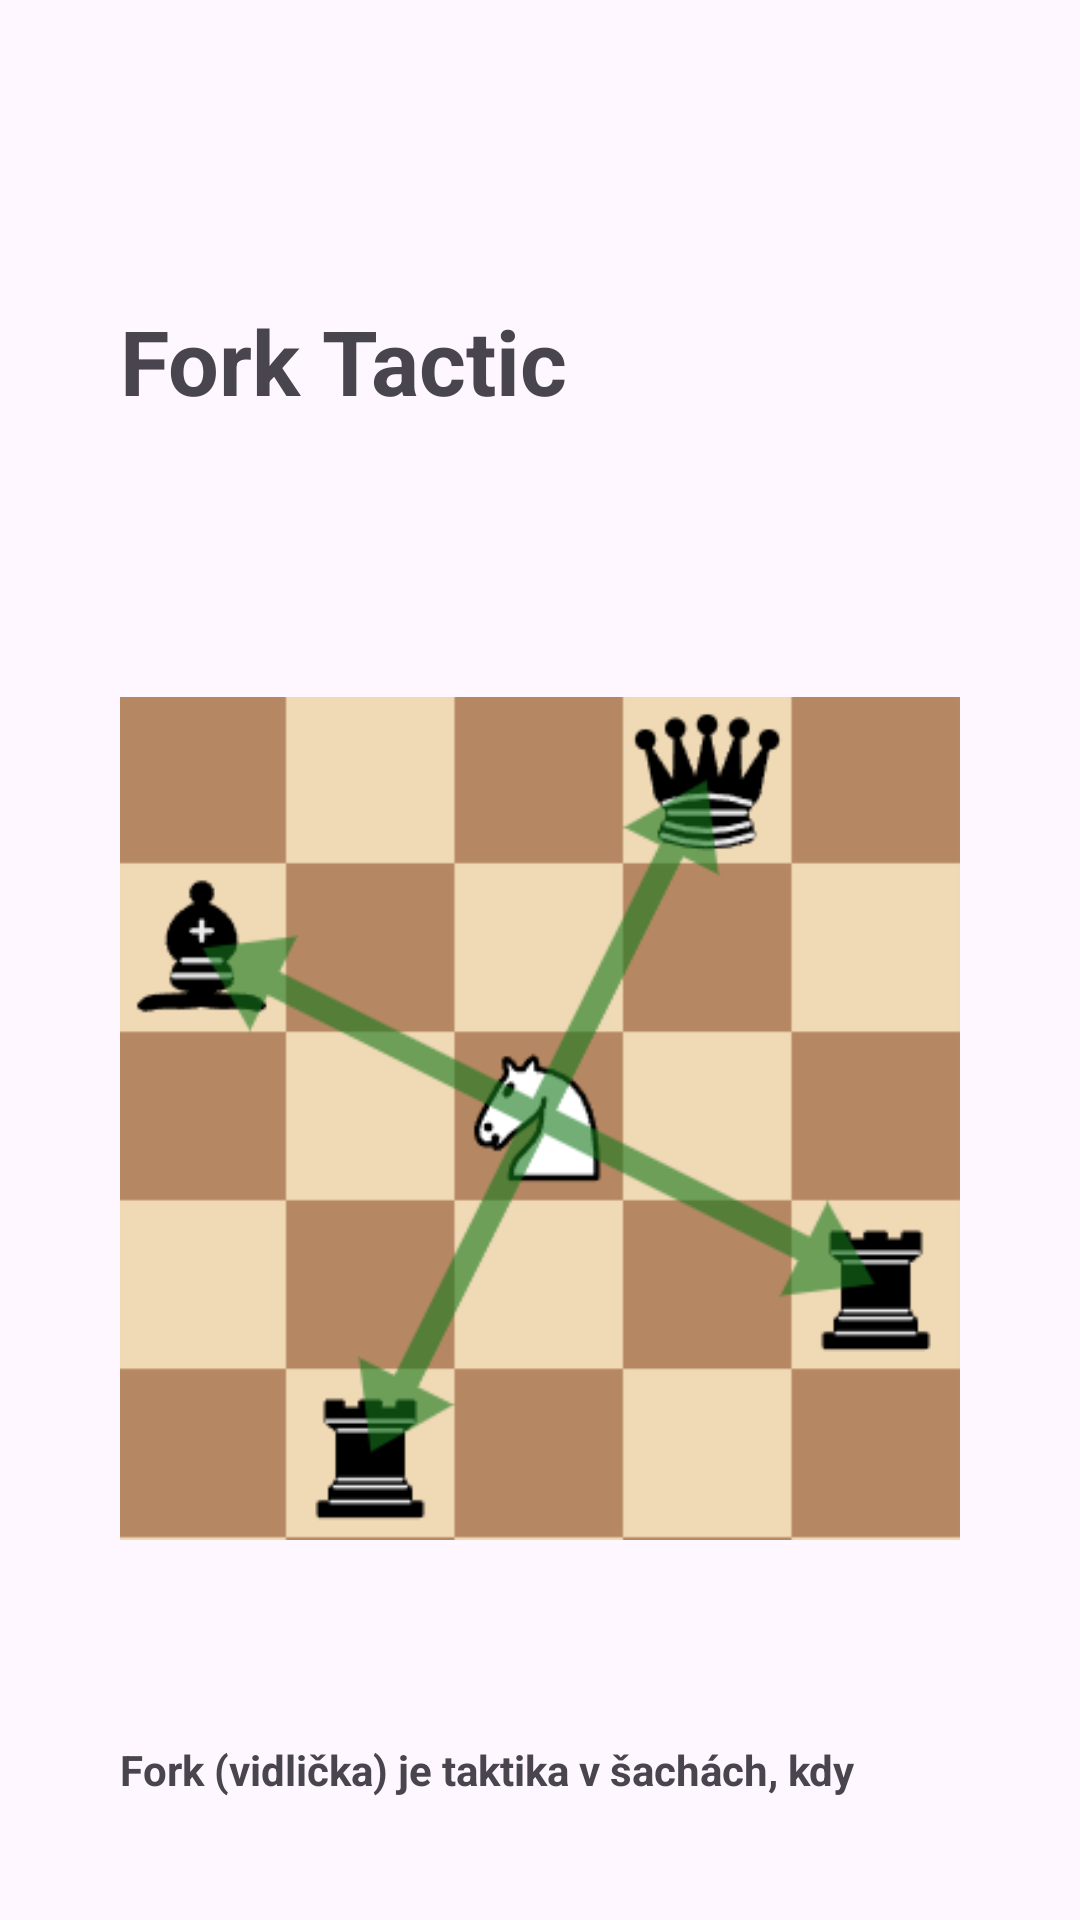

Here is an Android app screen rendered from its layout file. Give the layout XML and the strings, colors and styles it references.
<!-- AndroidManifest.xml: application theme Theme.Chess2Go -->
<!-- res/layout/activity_fork_tactic.xml -->
<?xml version="1.0" encoding="utf-8"?>
<androidx.constraintlayout.widget.ConstraintLayout xmlns:android="http://schemas.android.com/apk/res/android"
    xmlns:app="http://schemas.android.com/apk/res-auto"
    xmlns:tools="http://schemas.android.com/tools"
    android:id="@+id/main"
    android:layout_width="match_parent"
    android:layout_height="match_parent"
    tools:context=".ForkTacticActivity"
    android:background="@color/darkGray"
    android:padding="40dp"
    android:orientation="vertical">

    <RelativeLayout
        android:layout_width="match_parent"
        android:layout_height="wrap_content"
        app:layout_constraintEnd_toEndOf="parent"
        app:layout_constraintHorizontal_bias="1.0"
        app:layout_constraintStart_toStartOf="parent"
        app:layout_constraintTop_toTopOf="parent">

    <TextView
        android:layout_width="match_parent"
        android:layout_height="match_parent"
        android:layout_below="@id/imgForkTactic"
        android:layout_marginTop="25dp"
        android:textStyle="bold"
        android:text="Fork (vidlička) je taktika v šachách, kdy jedna figura, nejčastěji jezdec nebo dáma, současně ohrožuje dvě nebo více figur soupeře. Cílem je získat materiální výhodu tím, že soupeř nemůže ubránit všechny ohrožené figury najednou."
        />

    <TextView
        android:id="@+id/txtOpenings"
        android:layout_width="wrap_content"
        android:layout_height="wrap_content"
        android:text="Fork Tactic"
        android:textStyle="bold"
        android:textSize="30sp"
        android:layout_marginTop="60dp"
        app:layout_constraintStart_toStartOf="parent"
        app:layout_constraintTop_toTopOf="parent" />

    <ImageView
        android:id="@+id/imgForkTactic"
        android:layout_width="365dp"
        android:layout_height="365dp"
        android:src="@drawable/fork_tactic"
        android:layout_marginTop="50dp"
        android:layout_below="@id/txtOpenings"
        app:layout_constraintEnd_toEndOf="parent"
        app:layout_constraintHorizontal_bias="1.0"
        app:layout_constraintStart_toStartOf="parent"
        app:layout_constraintTop_toTopOf="parent" />

    <ImageView
        android:id="@+id/imgBackButton"
        android:layout_width="20dp"
        android:layout_height="20dp"
        android:src="@drawable/back_button"
        android:layout_marginTop="10dp"
        android:layout_marginLeft="10dp"
        app:layout_constraintBottom_toBottomOf="@+id/imgTouchTarget"
        app:layout_constraintEnd_toEndOf="@+id/imgTouchTarget"
        app:layout_constraintStart_toStartOf="@+id/imgTouchTarget"
        app:layout_constraintTop_toTopOf="@+id/imgTouchTarget" />

    <ImageView
        android:id="@+id/imgTouchTarget"
        android:layout_width="40dp"
        android:layout_height="40dp"
        android:alpha="0"
        android:onClick="backToMenu"
        android:src="@drawable/back_button"
        app:layout_constraintStart_toStartOf="parent"
        app:layout_constraintTop_toTopOf="parent" />

    </RelativeLayout>
</androidx.constraintlayout.widget.ConstraintLayout>
<!-- resources referenced by this layout -->
<resources>
  <!-- drawable fork_tactic: png bitmap (drawable, 13413 bytes) -->
  <style name="Theme.Chess2Go" parent="Base.Theme.Chess2Go" />
  <style name="Base.Theme.Chess2Go" parent="Theme.Material3.Light.NoActionBar">
          
          
  
      </style>
</resources>
